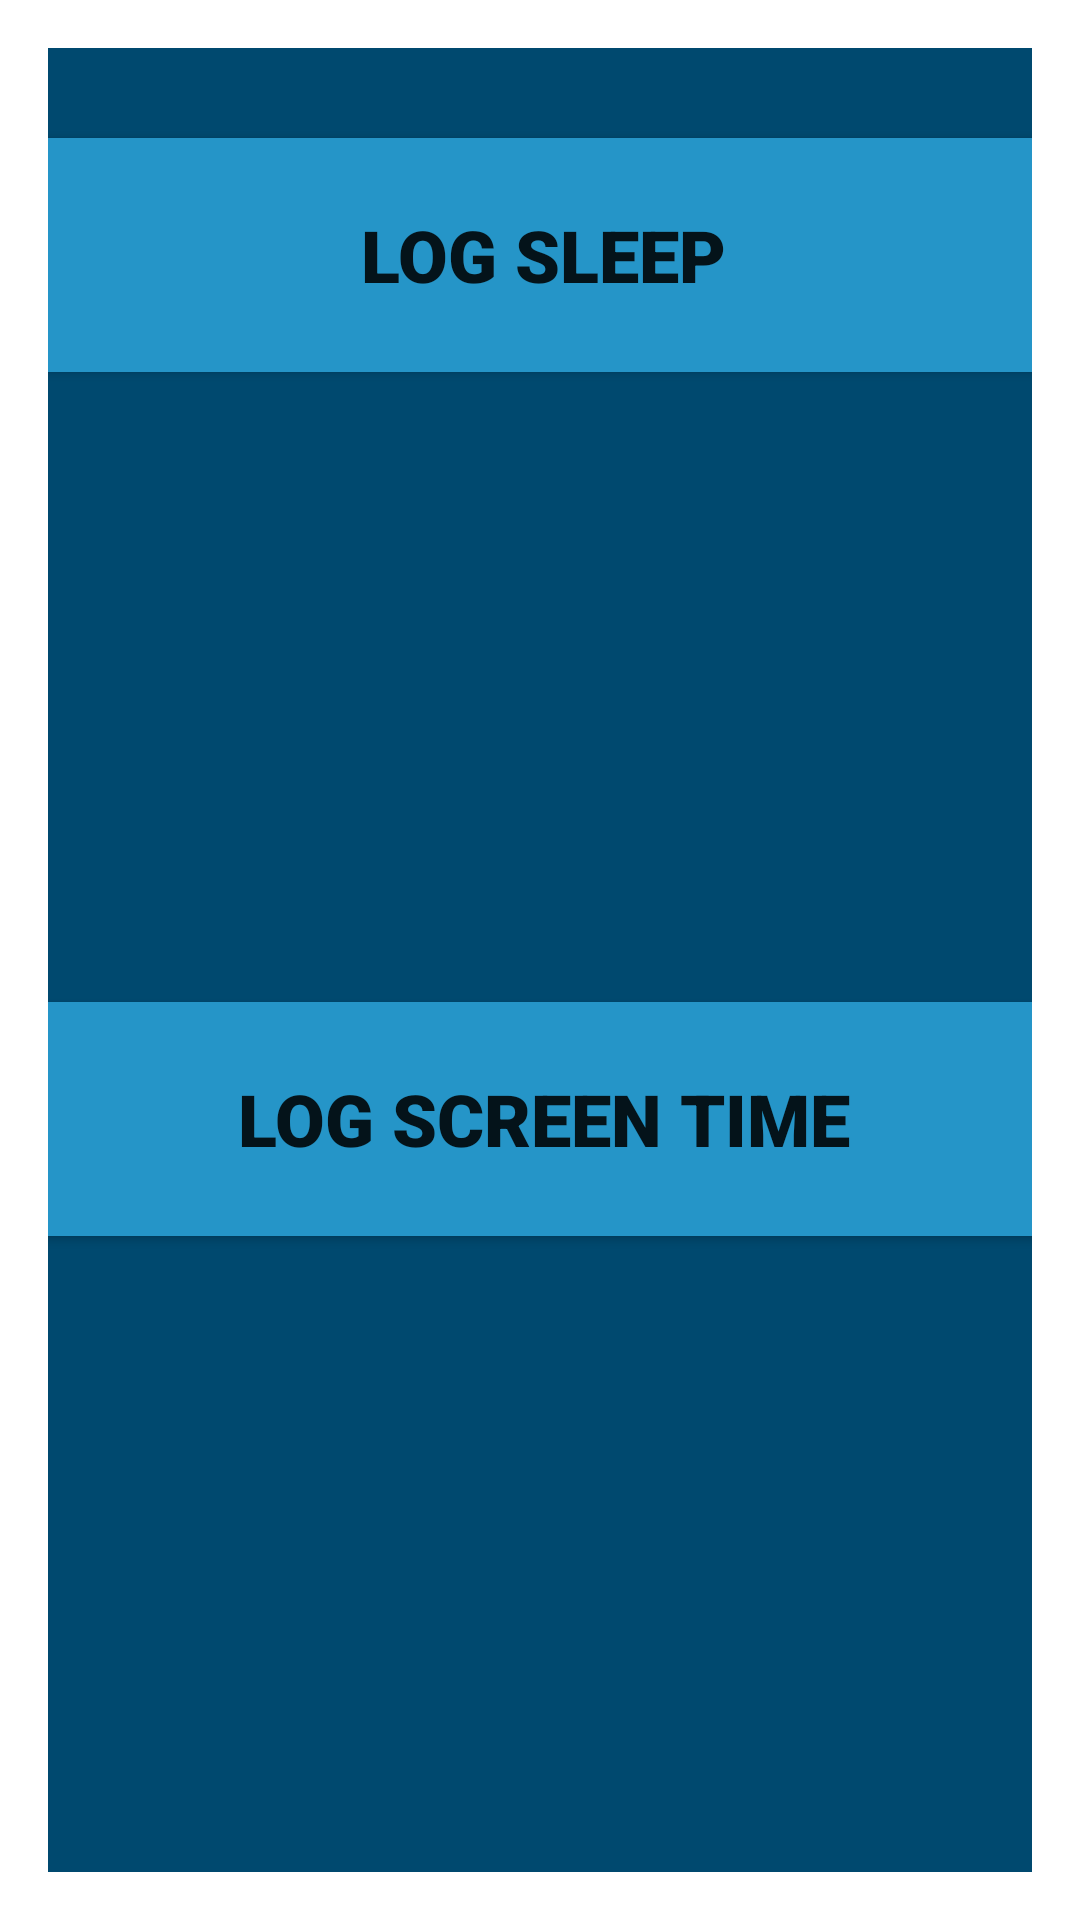

Layout XML and referenced resources for this Android screen:
<!-- AndroidManifest.xml: activity theme ActivityDialogTheme -->
<!-- res/layout/activity_log_picker.xml -->
<?xml version="1.0" encoding="utf-8"?>
<androidx.constraintlayout.widget.ConstraintLayout xmlns:android="http://schemas.android.com/apk/res/android"
    xmlns:app="http://schemas.android.com/apk/res-auto"
    xmlns:tools="http://schemas.android.com/tools"
    android:layout_width="wrap_content"
    android:layout_height="wrap_content"
    tools:context=".Activities.LogPickerActivity"
    android:background="#00496F"
    android:backgroundTint="#00496F">

    <Button
        android:id="@+id/log_sleep_button"
        android:onClick="logSleepTapped"
        android:layout_width="354dp"
        android:layout_height="90dp"
        android:layout_marginStart="16dp"
        android:layout_marginTop="24dp"
        android:layout_marginEnd="16dp"
        android:backgroundTint="#2595C8"
        android:fontFamily="sans-serif-black"
        android:text="Log Sleep"
        android:textSize="24sp"
        android:typeface="normal"
        app:layout_constraintEnd_toEndOf="parent"
        app:layout_constraintHorizontal_bias="0.494"
        app:layout_constraintStart_toStartOf="parent"
        app:layout_constraintTop_toTopOf="parent" />

    <Button
        android:id="@+id/log_screen_time_button"
        android:onClick="logScreenTimeTapped"
        android:layout_width="354dp"
        android:layout_height="90dp"
        android:layout_marginStart="16dp"
        android:layout_marginTop="16dp"
        android:layout_marginEnd="16dp"
        android:layout_marginBottom="24dp"
        android:backgroundTint="#2595C8"
        android:fontFamily="sans-serif-black"
        android:text="Log Screen Time"
        android:textSize="24sp"
        android:typeface="normal"
        app:layout_constraintBottom_toBottomOf="parent"
        app:layout_constraintEnd_toEndOf="parent"
        app:layout_constraintHorizontal_bias="0.494"
        app:layout_constraintStart_toStartOf="parent"
        app:layout_constraintTop_toBottomOf="@+id/log_sleep_button" />

</androidx.constraintlayout.widget.ConstraintLayout>
<!-- resources referenced by this layout -->
<resources>
  <style name="ActivityDialogTheme" parent="Base.Theme.AppCompat.Light.Dialog">
          <item name="android:windowNoTitle">false</item>
          <item name="android:windowActionBar">true</item>
          <item name="windowActionBar">false</item>
          <item name="windowNoTitle">true</item>
      </style>
</resources>
